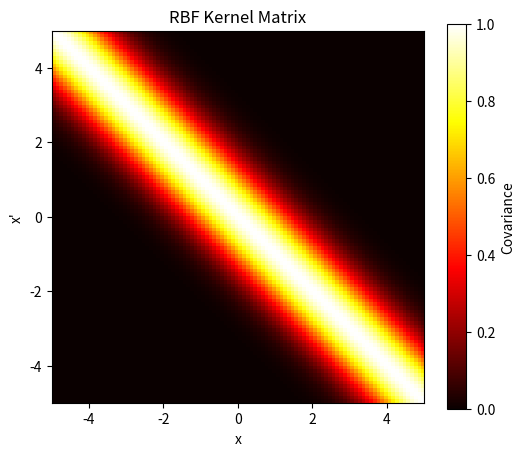

The script that saved this image:
import numpy as np
import matplotlib.pyplot as plt

# Define the RBF (squared exponential) kernel function
def rbf_kernel(x1, x2, length_scale=1.0, sigma_f=1.0):
    sqdist = np.subtract.outer(x1, x2)**2
    return sigma_f**2 * np.exp(-0.5 / length_scale**2 * sqdist)

# Create input points
x = np.linspace(-5, 5, 100).reshape(-1)  # 1D array

# Compute the kernel matrix
K = rbf_kernel(x, x)

# Plot the kernel matrix
plt.figure(figsize=(6, 5))
plt.imshow(K, cmap='hot', extent=[-5, 5, -5, 5])
plt.title('RBF Kernel Matrix')
plt.xlabel('x')
plt.ylabel('x\'')
plt.colorbar(label='Covariance')
plt.show()

